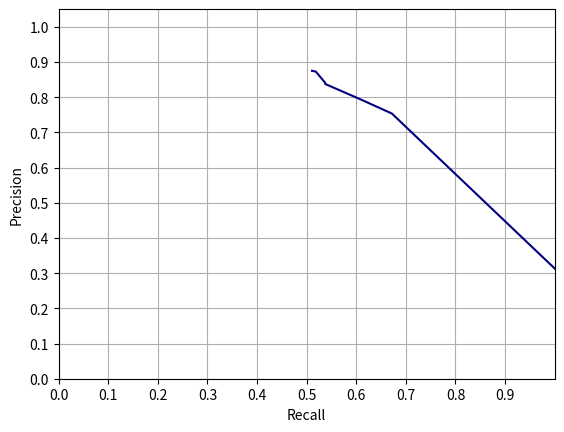

Reproduce this figure in Python.
recall = [1.0, 0.671875, 0.6078125, 0.5375, 0.5374968812375249, 0.5373939620758483, 0.5183289670658683, 0.5106817614770459]
precision = [0.3132182925578419, 0.75331496349344, 0.7941363432622958, 0.837259464737688, 0.8387622704686261, 0.8407826680979799, 0.8726954804900205, 0.8747061965811965]
import matplotlib.pyplot as plt
import numpy
fig = plt.figure()
plt.clf()
plt.plot(recall, precision, color='navy',
         label='Precision-Recall curve')
plt.xlabel('Recall')
plt.ylabel('Precision')
plt.ylim([0.0, 1.05])
plt.xlim([0.5, 1.0])
()
ax = fig.gca()
ax.set_xticks(numpy.arange(0, 1, 0.1))
ax.set_yticks(numpy.arange(0, 1.1, 0.1))
plt.grid()

plt.show()
